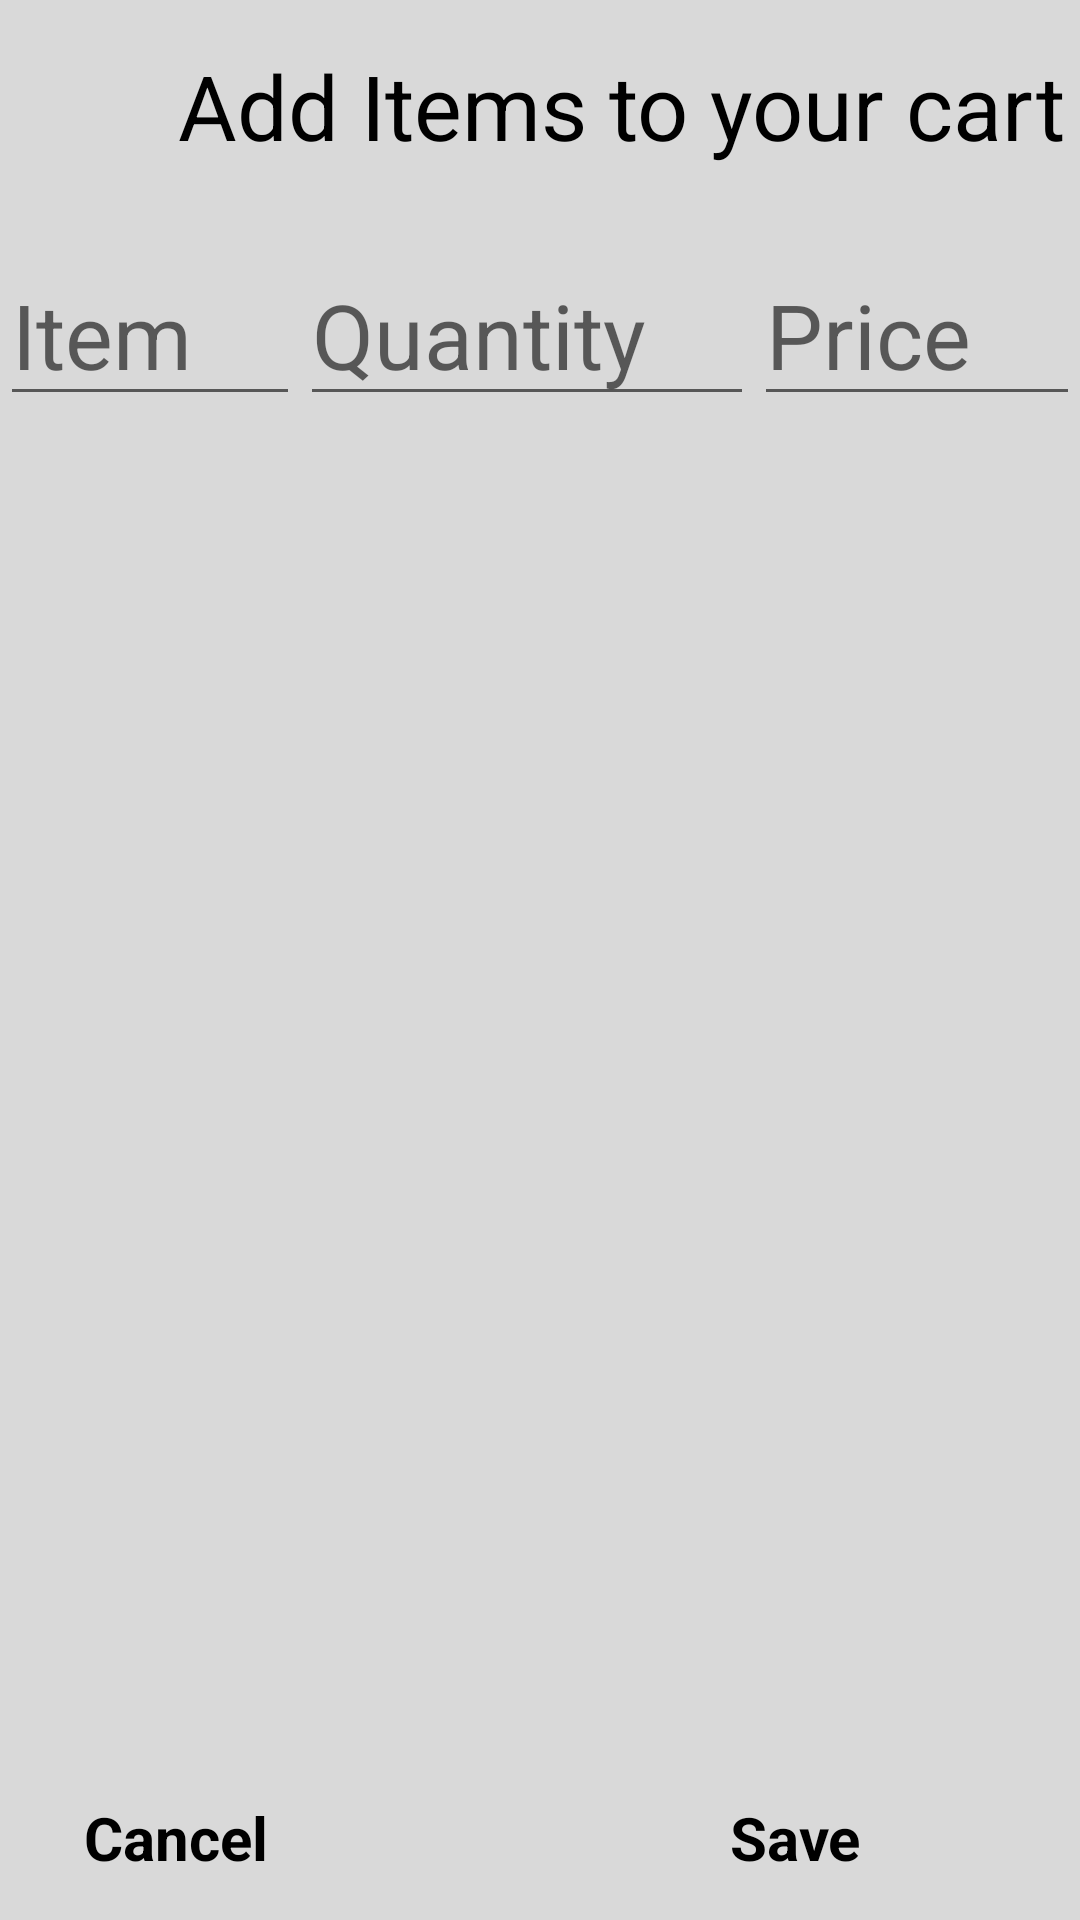

Android layout source for this screen:
<!-- AndroidManifest.xml: application theme Theme.DevanFriedChicken -->
<!-- res/layout/transactiondialog.xml -->
<?xml version="1.0" encoding="utf-8"?>
<androidx.constraintlayout.widget.ConstraintLayout
    xmlns:android="http://schemas.android.com/apk/res/android"
    xmlns:app="http://schemas.android.com/apk/res-auto"
    android:layout_width="310dp"
    android:layout_height="250dp"
    android:background="@color/grey2">

    
    <TextView
        android:id="@+id/tvTitle"
        android:layout_width="wrap_content"
        android:layout_height="wrap_content"
        android:layout_marginTop="15dp"
        android:layout_marginEnd="5dp"
        android:layout_marginRight="5dp"
        android:layout_marginBottom="26dp"
        android:text="@string/title"
        android:textColor="@color/black"
        android:textSize="30dp"
        app:layout_constraintBottom_toTopOf="@+id/linearLayout"
        app:layout_constraintEnd_toEndOf="parent"
        app:layout_constraintTop_toTopOf="parent" />

    
    <LinearLayout
        android:id="@+id/linearLayout"
        android:layout_width="0dp"
        android:layout_height="0dp"
        android:layout_marginBottom="66dp"
        android:weightSum="3"
        app:layout_constraintBottom_toTopOf="@+id/tvSave"
        app:layout_constraintEnd_toEndOf="parent"
        app:layout_constraintStart_toStartOf="parent"
        app:layout_constraintTop_toBottomOf="@+id/tvTitle">

        
        <EditText
            android:id="@+id/etItemName"
            android:layout_width="wrap_content"
            android:layout_height="wrap_content"
            android:layout_margin="0dp"
            android:layout_weight="1"
            android:hint="@string/etItem"
            android:textSize="30dp"
            android:textColor="@color/black"
            app:layout_constraintBottom_toTopOf="@+id/tvCancel"
            app:layout_constraintEnd_toEndOf="parent"
            app:layout_constraintHorizontal_bias="0.069"
            app:layout_constraintStart_toStartOf="parent"
            app:layout_constraintTop_toTopOf="parent"
            app:layout_constraintVertical_bias="0.661" />

        
        <EditText
            android:id="@+id/etItemQuantity"
            android:layout_width="wrap_content"
            android:layout_height="wrap_content"
            android:layout_margin="0dp"
            android:layout_weight="1"
            android:hint="@string/etQuantity"
            android:inputType="number"
            android:textSize="30dp"
            android:textColor="@color/black"
            app:layout_constraintBottom_toBottomOf="parent"
            app:layout_constraintEnd_toStartOf="@+id/etItemPrice"
            app:layout_constraintHorizontal_bias="0.461"
            app:layout_constraintStart_toEndOf="@+id/etItemName"
            app:layout_constraintTop_toBottomOf="@+id/tvTitle"
            app:layout_constraintVertical_bias="0.276" />

        
        <EditText
            android:id="@+id/etItemPrice"
            android:layout_width="wrap_content"
            android:layout_height="wrap_content"
            android:layout_margin="0dp"
            android:layout_weight="1"
            android:hint="@string/etPrice"
            android:inputType="number"
            android:textSize="30dp"
            android:textColor="@color/black"
            app:layout_constraintBottom_toBottomOf="parent"
            app:layout_constraintEnd_toEndOf="parent"
            app:layout_constraintHorizontal_bias="0.861"
            app:layout_constraintStart_toEndOf="@+id/etItemName"
            app:layout_constraintTop_toTopOf="parent" />

    </LinearLayout>

    
    <TextView
        android:id="@+id/tvSave"
        android:layout_width="0dp"
        android:layout_height="wrap_content"
        android:layout_marginEnd="16dp"
        android:layout_marginRight="16dp"
        android:layout_marginBottom="14dp"
        android:text="@string/save"
        android:textColor="@color/black"
        android:textSize="20dp"
        android:textStyle="bold"
        app:layout_constraintBottom_toBottomOf="parent"
        app:layout_constraintEnd_toEndOf="parent"
        app:layout_constraintStart_toEndOf="@+id/tvCancel"
        app:layout_constraintTop_toBottomOf="@+id/linearLayout" />

    
    <TextView
        android:id="@+id/tvCancel"
        android:layout_width="wrap_content"
        android:layout_height="wrap_content"
        android:layout_marginStart="28dp"
        android:layout_marginLeft="28dp"
        android:layout_marginEnd="154dp"
        android:layout_marginRight="154dp"
        android:layout_marginBottom="14dp"
        android:text="@string/cancel"
        android:textColor="@color/black"
        android:textSize="20dp"
        android:textStyle="bold"
        app:layout_constraintBottom_toBottomOf="parent"
        app:layout_constraintEnd_toStartOf="@+id/tvSave"
        app:layout_constraintStart_toStartOf="parent" />

</androidx.constraintlayout.widget.ConstraintLayout>
<!-- resources referenced by this layout -->
<resources>
  <color name="black">#FF000000</color>
  <color name="grey2">#D9D9D9</color>
  <string name="cancel">Cancel</string>
  <string name="etItem">Item</string>
  <string name="etPrice">Price</string>
  <string name="etQuantity">Quantity</string>
  <string name="save">Save</string>
  <string name="title">Add Items to your cart</string>
  <style name="Theme.DevanFriedChicken" parent="Theme.MaterialComponents.DayNight.DarkActionBar">
          
          <item name="colorPrimary">@color/purple_500</item>
          <item name="colorPrimaryVariant">@color/purple_700</item>
          <item name="colorOnPrimary">@color/white</item>
          
          <item name="colorSecondary">@color/teal_200</item>
          <item name="colorSecondaryVariant">@color/teal_700</item>
          <item name="colorOnSecondary">@color/black</item>
          
          <item name="android:statusBarColor">?attr/colorPrimaryVariant</item>
          
      </style>
  <color name="purple_500">#FF6200EE</color>
  <color name="purple_700">#FF3700B3</color>
  <color name="white">#FFFFFFFF</color>
  <color name="teal_200">#FF03DAC5</color>
  <color name="teal_700">#FF018786</color>
</resources>
